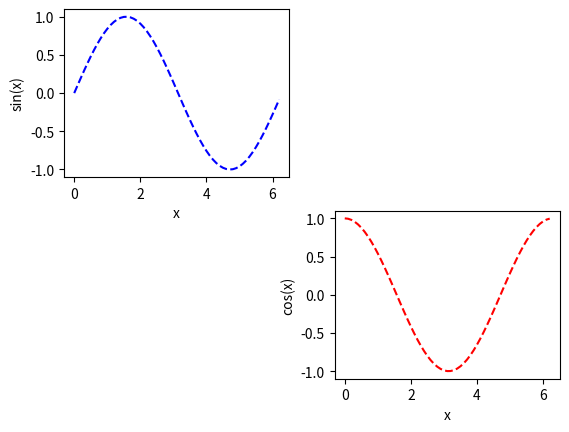

This figure's Python source:
import numpy as np
import matplotlib.pyplot as plt

x = np.arange(0.0, 2 * np.pi, 0.1)
sin_y = np.sin(x)
cos_y = np.cos(x)

fig = plt.figure()
ax1= fig.add_subplot(221)
ax2= fig.add_subplot(224)

ax1.plot(x, sin_y, 'b--')
ax2.plot(x, cos_y, 'r--')

ax1.set_xlabel('x') # x축 범례
ax1.set_ylabel('sin(x)') # y축 범례

ax2.set_xlabel('x')
ax2.set_ylabel('cos(x)')

plt.show()